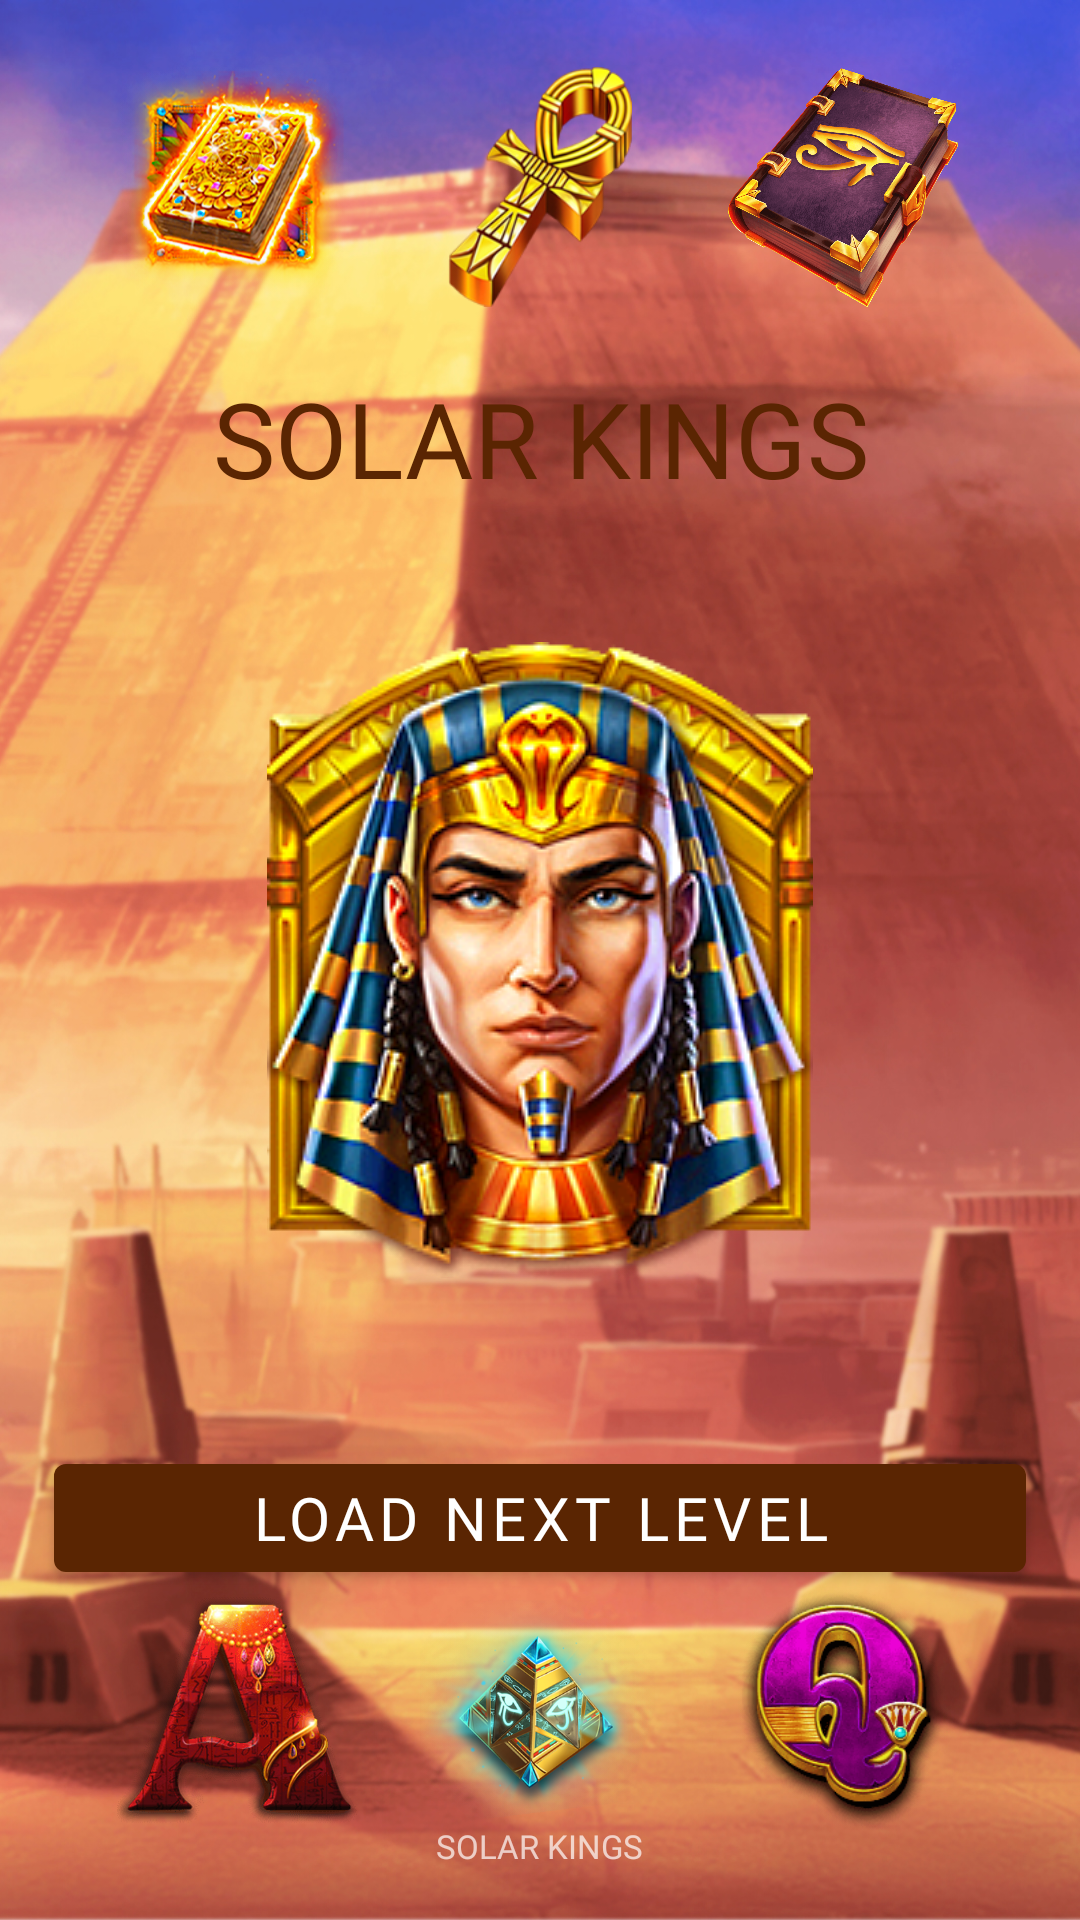

Here is an Android app screen rendered from its layout file. Give the layout XML and the strings, colors and styles it references.
<!-- AndroidManifest.xml: application theme Theme.StellarCentury -->
<!-- res/layout/fragment_oniiiiit.xml -->
<?xml version="1.0" encoding="utf-8"?>
<androidx.constraintlayout.widget.ConstraintLayout xmlns:android="http://schemas.android.com/apk/res/android"
    xmlns:tools="http://schemas.android.com/tools"
    android:layout_width="match_parent"
    xmlns:app="http://schemas.android.com/apk/res-auto"
    android:background="@drawable/gamamamam"
    android:layout_height="match_parent"
    tools:context=".OniiiiitFragment">

    <androidx.constraintlayout.widget.Guideline
        android:id="@+id/hhyyhhyhy"
        android:layout_width="wrap_content"
        android:layout_height="wrap_content"
        android:orientation="horizontal"
        app:layout_constraintGuide_percent="0.95" />

    <ImageView
        android:id="@+id/img_111"
        android:layout_width="80dp"
        android:layout_height="80dp"
        android:scaleType="centerInside"
        android:src="@drawable/z6"
        app:layout_constraintBottom_toTopOf="@+id/tv_ttttttttext_tittttle"
        app:layout_constraintEnd_toStartOf="@id/img_2222"
        app:layout_constraintStart_toStartOf="@+id/jukiiki" />


    <ImageView
        android:id="@+id/img_2222"
        android:layout_width="80dp"
        android:layout_height="80dp"
        android:scaleType="centerInside"
        android:src="@drawable/z1"
        app:layout_constraintBottom_toTopOf="@+id/tv_ttttttttext_tittttle"
        app:layout_constraintEnd_toStartOf="@id/img_333"
        app:layout_constraintStart_toEndOf="@id/img_111" />


    <ImageView
        android:id="@+id/img_333"
        android:layout_width="80dp"
        android:layout_height="80dp"
        android:scaleType="centerInside"
        android:src="@drawable/z5"
        app:layout_constraintBottom_toTopOf="@+id/tv_ttttttttext_tittttle"
        app:layout_constraintEnd_toEndOf="@+id/bhnjjkiik"
        app:layout_constraintStart_toEndOf="@id/img_2222" />


    <TextView
        android:id="@+id/tv_dovn_textyyyyyyyyy"
        android:layout_width="wrap_content"
        android:layout_height="wrap_content"
        android:alpha="0.7"
        android:fontFamily="@font/montserrat_black"
        android:text="@string/app_name"
        android:textAllCaps="true"
        android:textColor="@color/white"
        android:textSize="11sp"
        app:layout_constraintEnd_toEndOf="parent"
        app:layout_constraintStart_toStartOf="parent"
        app:layout_constraintTop_toBottomOf="@id/hhyyhhyhy" />


    <androidx.constraintlayout.widget.Guideline
        android:id="@+id/hhyhyhyhy"
        android:layout_width="wrap_content"
        android:layout_height="wrap_content"
        android:orientation="horizontal"
        app:layout_constraintGuide_percent="0.50" />

    <androidx.constraintlayout.widget.Guideline
        android:id="@+id/jukiiki"
        android:layout_width="wrap_content"
        android:layout_height="wrap_content"
        android:orientation="vertical"
        app:layout_constraintGuide_percent="0.05" />

    <ImageView
        android:id="@+id/img_444"
        android:layout_width="80dp"
        android:layout_height="80dp"
        android:scaleType="centerInside"
        android:src="@drawable/z4"
        app:layout_constraintEnd_toStartOf="@id/img_555"
        app:layout_constraintStart_toStartOf="@+id/jukiiki"
        app:layout_constraintTop_toBottomOf="@id/btn_play_gameeeeeeeeeeee" />


    <ImageView
        android:id="@+id/img_555"
        android:layout_width="80dp"
        android:layout_height="80dp"
        android:scaleType="centerInside"
        android:src="@drawable/z3"
        app:layout_constraintEnd_toStartOf="@id/img_6666"
        app:layout_constraintStart_toEndOf="@id/img_444"
        app:layout_constraintTop_toBottomOf="@id/btn_play_gameeeeeeeeeeee" />


    <ImageView
        android:id="@+id/img_6666"
        android:layout_width="80dp"
        android:layout_height="80dp"
        android:scaleType="centerInside"
        android:src="@drawable/z2"
        app:layout_constraintEnd_toEndOf="@+id/bhnjjkiik"
        app:layout_constraintStart_toEndOf="@id/img_555"
        app:layout_constraintTop_toBottomOf="@id/btn_play_gameeeeeeeeeeee" />


    <androidx.constraintlayout.widget.Guideline
        android:id="@+id/kikjujjujjuuj"
        android:layout_width="wrap_content"
        android:layout_height="wrap_content"
        android:orientation="horizontal"
        app:layout_constraintGuide_percent="0.05" />


    <ImageView
        android:id="@+id/img_titple_gamegttttttt"
        android:layout_width="260dp"
        android:layout_height="260dp"
        android:scaleType="centerInside"
        android:src="@drawable/logogogogo"
        app:layout_constraintBottom_toBottomOf="@id/hhyyhhyhy"
        app:layout_constraintDimensionRatio="1,1"
        app:layout_constraintEnd_toEndOf="@id/bhnjjkiik"
        app:layout_constraintStart_toStartOf="@id/jukiiki"
        app:layout_constraintTop_toTopOf="@id/kikjujjujjuuj" />

    <androidx.constraintlayout.widget.Guideline
        android:id="@+id/bhnjjkiik"
        android:layout_width="wrap_content"
        android:layout_height="wrap_content"
        android:orientation="vertical"
        app:layout_constraintGuide_percent="0.95" />

    <androidx.appcompat.widget.AppCompatTextView
        android:id="@+id/tv_ttttttttext_tittttle"
        android:layout_width="0dp"
        android:layout_height="wrap_content"
        android:fontFamily="@font/montserrat_black"
        android:gravity="center"
        android:lines="2"
        android:text="@string/app_name"
        android:textAllCaps="true"
        android:textColor="@color/purple_500"
        android:textSize="35sp"
        app:layout_constraintBottom_toTopOf="@id/img_titple_gamegttttttt"
        app:layout_constraintEnd_toEndOf="@id/bhnjjkiik"
        app:layout_constraintStart_toStartOf="@id/jukiiki" />


    <com.google.android.material.button.MaterialButton
        android:id="@+id/btn_play_gameeeeeeeeeeee"
        android:layout_width="0dp"
        android:layout_height="wrap_content"
        android:layout_marginTop="32dp"
        android:fontFamily="@font/montserrat_black"
        android:text="load next level"
        android:textSize="20sp"
        app:layout_constraintEnd_toEndOf="@id/bhnjjkiik"
        app:layout_constraintStart_toStartOf="@id/jukiiki"
        app:layout_constraintTop_toBottomOf="@id/img_titple_gamegttttttt"
        app:layout_constraintVertical_chainStyle="packed" />




</androidx.constraintlayout.widget.ConstraintLayout>
<!-- resources referenced by this layout -->
<resources>
  <color name="purple_500">#5A2502</color>
  <color name="white">#FFFFFFFF</color>
  <!-- drawable gamamamam: jpg bitmap (drawable, 611275 bytes) -->
  <!-- drawable logogogogo: png bitmap (drawable, 59882 bytes) -->
  <!-- drawable z1: png bitmap (drawable, 37423 bytes) -->
  <!-- drawable z2: png bitmap (drawable, 28684 bytes) -->
  <!-- drawable z3: png bitmap (drawable, 183627 bytes) -->
  <!-- drawable z4: png bitmap (drawable, 43999 bytes) -->
  <!-- drawable z5: png bitmap (drawable, 253279 bytes) -->
  <!-- drawable z6: png bitmap (drawable, 116547 bytes) -->
  <string name="app_name">Solar Kings</string>
  <style name="Theme.StellarCentury" parent="Theme.MaterialComponents.DayNight.NoActionBar">
          
          <item name="colorPrimary">@color/purple_500</item>
          <item name="colorPrimaryVariant">@color/purple_700</item>
          <item name="colorOnPrimary">@color/white</item>
          
          <item name="colorSecondary">@color/teal_200</item>
          <item name="colorSecondaryVariant">@color/teal_700</item>
          <item name="colorOnSecondary">@color/black</item>
          
          <item name="android:statusBarColor" tools:targetApi="l">@color/black</item>
          
          <item name="android:windowAnimationStyle">@null</item>
          <item name="android:windowDisablePreview">true</item>
  
      </style>
  <color name="purple_700">#FF3700B3</color>
  <color name="teal_200">#FF03DAC5</color>
  <color name="teal_700">#FF018786</color>
  <color name="black">#FF000000</color>
</resources>
